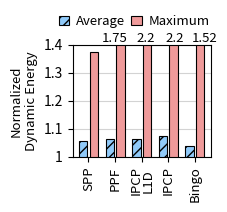

This chart was generated by the following Python code:
# importing package
import matplotlib.pyplot as plt
import numpy as np
  
# create data
x = np.arange(5)
width = 0.32

#SPP, PPF, IPCP L1, IPCP, Bingo
avg_dynamic = [1.054027911, 1.063901782, 1.061386913, 1.073792654, 1.03904816]
max_dynamic = [1.374967293, 1.750338696, 2.240907191, 2.241874131, 1.522920605]

fig, ax = plt.subplots(figsize=(12,8))

# plot data in grouped manner of bar type
b1 = ax.bar(x-0.2, avg_dynamic, width, color = "#90CAF9", edgecolor = "k", linewidth=0.8, hatch = '///')
b2 = ax.bar(x+0.2, max_dynamic, width, color = "#EF9A9A", edgecolor = "k", linewidth=0.8)

ax.set_ylim(1, 1.4)
#ax.set_yscale('log')
ax.xaxis.set_ticks(x)
ax.set_xticklabels(("SPP", "PPF", "IPCP\nL1D", "IPCP", "Bingo"), fontsize = 9.5, rotation=90, linespacing=0.9);
ax.axhline(y=1, color='red', linestyle='--', linewidth = 0.5)
ax.grid(color='lightgrey', which='major', axis='y', linestyle='solid', zorder = 0)
ax.set_axisbelow(True)

ax.set_ylabel("Normalized\nDynamic Energy", fontsize = 9.5)

ax.set_yticklabels(['1','1.1','1.2','1.3','1.4'])
ax.text(1.8,1.41,'2.2',fontsize=9.5)
ax.text(2.9,1.41,'2.2',fontsize=9.5)
ax.text(0.5,1.41,'1.75',fontsize=9.5)
ax.text(3.9,1.41,'1.52',fontsize=9.5)
ax.legend((b1[0], b2[0]), ("Average","Maximum"), fontsize=9.5, handlelength=0.8, handletextpad = 0.5, labelspacing=0.2, columnspacing = 0.5, ncol=2, framealpha=0, fancybox=True, loc = (-0.14,1.1))


plt.subplots_adjust(wspace=0.33, hspace=0, right = 0.24, top = 0.25)

#plt.savefig('SavingPlots/pdfs/Dynamic_Avg_Max.pdf', bbox_inches = 'tight', pad_inches = 0.1)
#plt.savefig('SavingPlots/pngs/Dynamic_Avg_Max.png', bbox_inches = 'tight', pad_inches = 0.1)
plt.show()
